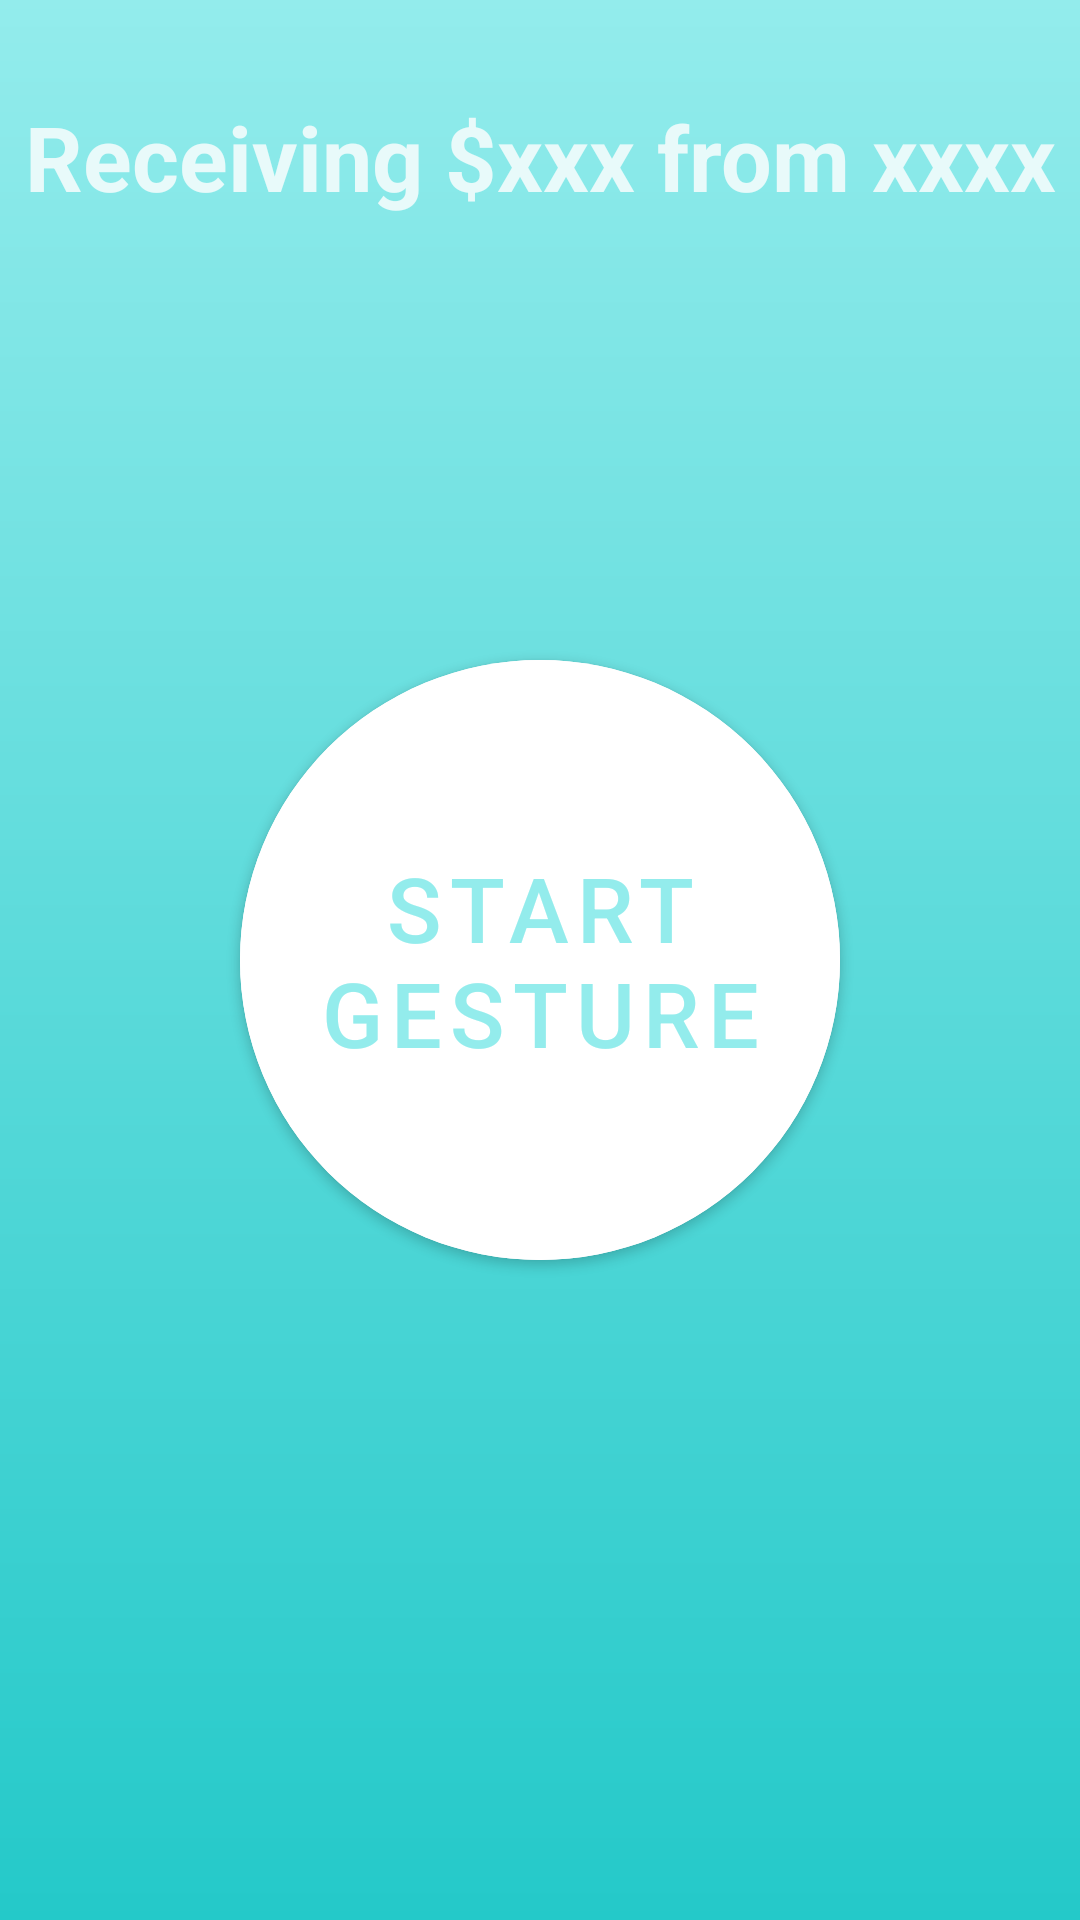

Produce the Android XML layout that renders to this screen, including the resource entries it uses.
<!-- AndroidManifest.xml: application theme AppTheme -->
<!-- res/layout/fragment_receive_gesture.xml -->
<?xml version="1.0" encoding="utf-8"?>
<androidx.constraintlayout.widget.ConstraintLayout
    xmlns:android="http://schemas.android.com/apk/res/android"
    xmlns:app="http://schemas.android.com/apk/res-auto"
    xmlns:tools="http://schemas.android.com/tools"
    android:layout_width="match_parent"
    android:layout_height="match_parent"
    android:background="@drawable/color_gradient">

    <TextView
        android:id="@+id/txt_title"
        style="@style/FontTitle"
        android:layout_width="wrap_content"
        android:layout_height="wrap_content"
        android:layout_marginTop="32dp"
        android:text="Receiving $xxx from xxxx"
        android:textColor="@color/colorStartUpText"

        android:textStyle="bold"
        app:layout_constraintEnd_toEndOf="parent"
        app:layout_constraintStart_toStartOf="parent"
        app:layout_constraintTop_toTopOf="parent" />

    <com.google.android.material.button.MaterialButton
        android:id="@+id/btn_start"
        style="@style/RoundedButton"
        android:layout_gravity="center"
        android:backgroundTint="#ffffff"
        android:text="Start gesture"
        android:textColor="@color/colorPrimary"
        app:layout_constraintBottom_toBottomOf="parent"
        app:layout_constraintEnd_toEndOf="parent"
        app:layout_constraintStart_toStartOf="parent"
        app:layout_constraintTop_toTopOf="parent" />

    <com.bc.ecwallet.utils.GesturePatternView
        android:id="@+id/view_gesture"
        android:layout_width="match_parent"
        android:layout_height="wrap_content"
        android:visibility="gone"

        app:layout_constraintBottom_toBottomOf="parent"
        app:layout_constraintTop_toTopOf="parent" />

    <com.google.android.material.button.MaterialButton
        style="@style/ButtonTheme"
        android:id="@+id/btn_retry"
        android:text="retry"
        android:layout_marginBottom="8dp"
        android:visibility="gone"

        app:layout_constraintBottom_toTopOf="@id/btn_send"
        app:layout_constraintEnd_toEndOf="parent"
        app:layout_constraintStart_toStartOf="parent" />

    <com.google.android.material.button.MaterialButton
        style="@style/ButtonTheme"
        android:id="@+id/btn_send"
        android:text="send"
        android:layout_marginBottom="16dp"
        android:visibility="gone"

        app:layout_constraintBottom_toBottomOf="parent"
        app:layout_constraintEnd_toEndOf="parent"
        app:layout_constraintStart_toStartOf="parent" />
</androidx.constraintlayout.widget.ConstraintLayout>
<!-- resources referenced by this layout -->
<resources>
  <color name="colorPrimary">#93ecec</color>
  <color name="colorStartUpText">#E8FAFA</color>
  <!-- drawable color_gradient (drawable) -->
  <?xml version="1.0" encoding="utf-8"?>
  <shape xmlns:android="http://schemas.android.com/apk/res/android">
      <gradient
          android:angle="90"
          android:endColor="@color/colorBackgroundStart"
          android:startColor="@color/colorBackgroundEnd" />
  </shape>
  <style name="ButtonTheme" parent="Widget.MaterialComponents.Button">
          <item name="android:layout_height">70dp</item>
          <item name="android:layout_width">280dp</item>
          <item name="cornerRadius">70dp</item>
          <item name="android:shadowRadius">0</item>
          <item name="android:stateListAnimator">@null</item>
          <item name="backgroundTint">#FFFFFF</item>
          <item name="android:textColor">@color/colorBackgroundEnd</item>
          <item name="android:clickable">true</item>
          <item name="android:checkable">true</item>
      </style>
  <style name="FontTitle">
          <item name="android:textSize">30dp</item>
      </style>
  <style name="RoundedButton" parent="Widget.MaterialComponents.Button">
          <item name="android:clickable">true</item>
          <item name="android:checkable">true</item>
          <item name="android:layout_width">200dp</item>
          <item name="android:layout_height">200dp</item>
          <item name="shapeAppearanceOverlay">@style/ShapeAppearance.App.MediumComponent.circle</item>
          <item name="android:padding">0dp</item>
          <item name="android:insetLeft">0dp</item>
          <item name="android:insetTop">0dp</item>
          <item name="android:insetRight">0dp</item>
          <item name="android:insetBottom">0dp</item>
          <item name="android:textSize">30dp</item>
      </style>
  <style name="AppTheme" parent="Theme.MaterialComponents.Light.NoActionBar">
          
          <item name="colorPrimary">@color/colorPrimary</item>
          <item name="colorPrimaryDark">@color/colorPrimaryDark</item>
          <item name="colorAccent">@color/colorAccent</item>
          <item name="shapeAppearanceMediumComponent">@style/ShapeAppearance.App.MediumComponent.rounded</item>
          <item name="materialCardViewStyle">@style/Widget.App.CardView</item>
      </style>
  <color name="colorBackgroundStart">#93ecec</color>
  <color name="colorBackgroundEnd">#24c9c9</color>
  <style name="ShapeAppearance.App.MediumComponent.circle" parent="ShapeAppearance.MaterialComponents.MediumComponent">
          <item name="cornerFamily">rounded</item>
          <item name="cornerSize">100%</item>
      </style>
  <color name="colorPrimaryDark">#93ecec</color>
  <color name="colorAccent">#03DAC5</color>
  <style name="ShapeAppearance.App.MediumComponent.rounded" parent="ShapeAppearance.MaterialComponents.MediumComponent">
          <item name="cornerFamily">rounded</item>
          <item name="cornerSize">10dp</item>
      </style>
  <style name="Widget.App.CardView" parent="Widget.MaterialComponents.CardView">
          <item name="shapeAppearance">@style/ShapeAppearance.App.MediumComponent.rounded</item>
      </style>
</resources>
